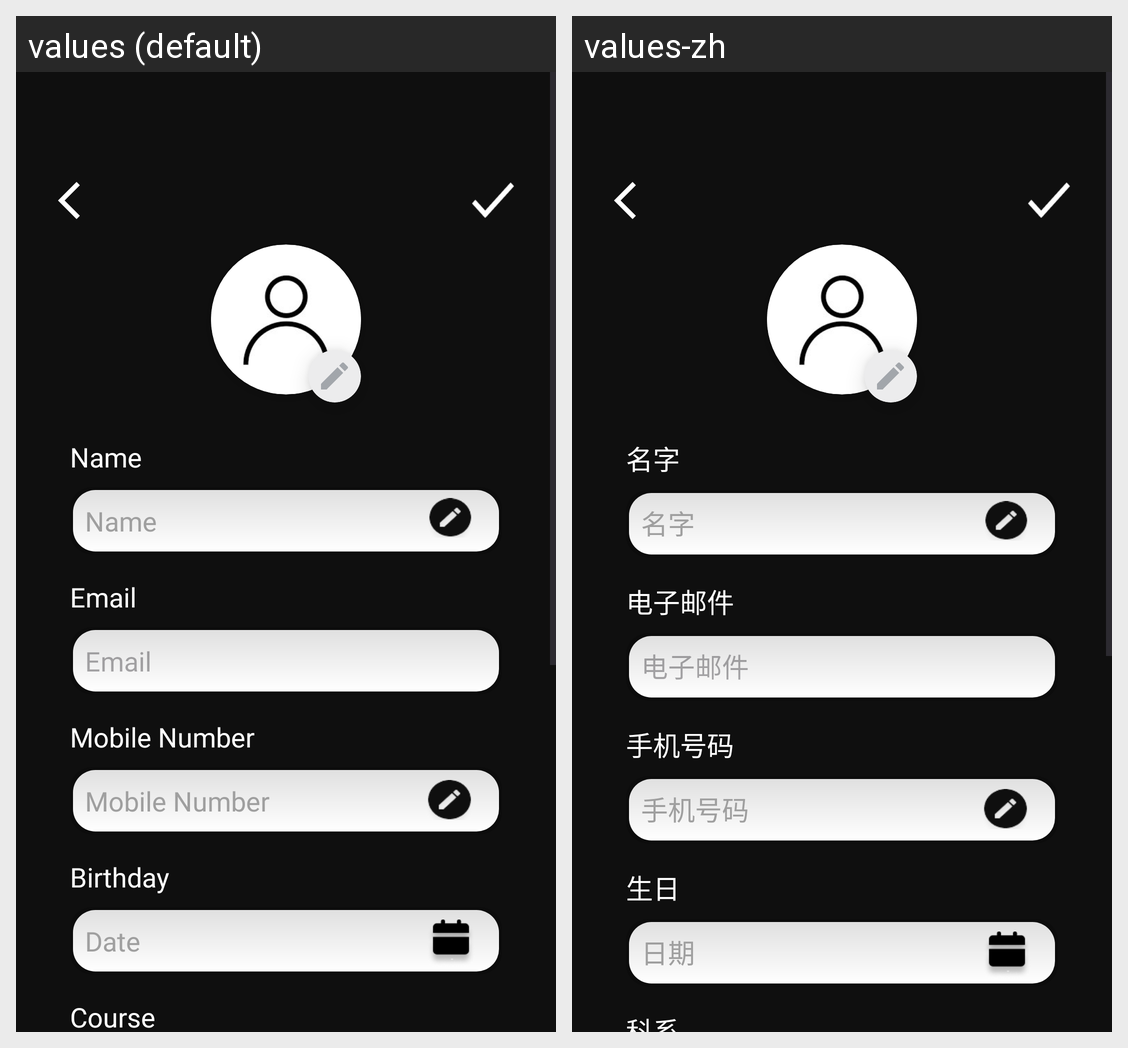

This grid shows one Android layout under two languages. Give, for every string resource on the screen, its name, the default text and each shown locale's text.
Android screen res/layout/fragment_edit_profile.xml rendered under 2 locales, left to right: values (default), values-zh. Device: Nexus 5 (rendered at 1080×1920; each locale shown at half size, 540×960, under a caption strip naming it); theme Theme.FYP.
Strings drawn on this screen, with the default value and each locale's value (text and hints the layout hard-codes, and strings that could not be matched under every locale, appear in the picture but are not listed):

name
  values: Name
  values-zh: 名字

email
  values: Email
  values-zh: 电子邮件

signUpMobile_number
  values: Mobile Number
  values-zh: 手机号码

profileBirthday
  values: Birthday
  values-zh: 生日

course_label
  values: Course
  values-zh: 科系

select_date
  values: Date
  values-zh: 日期
